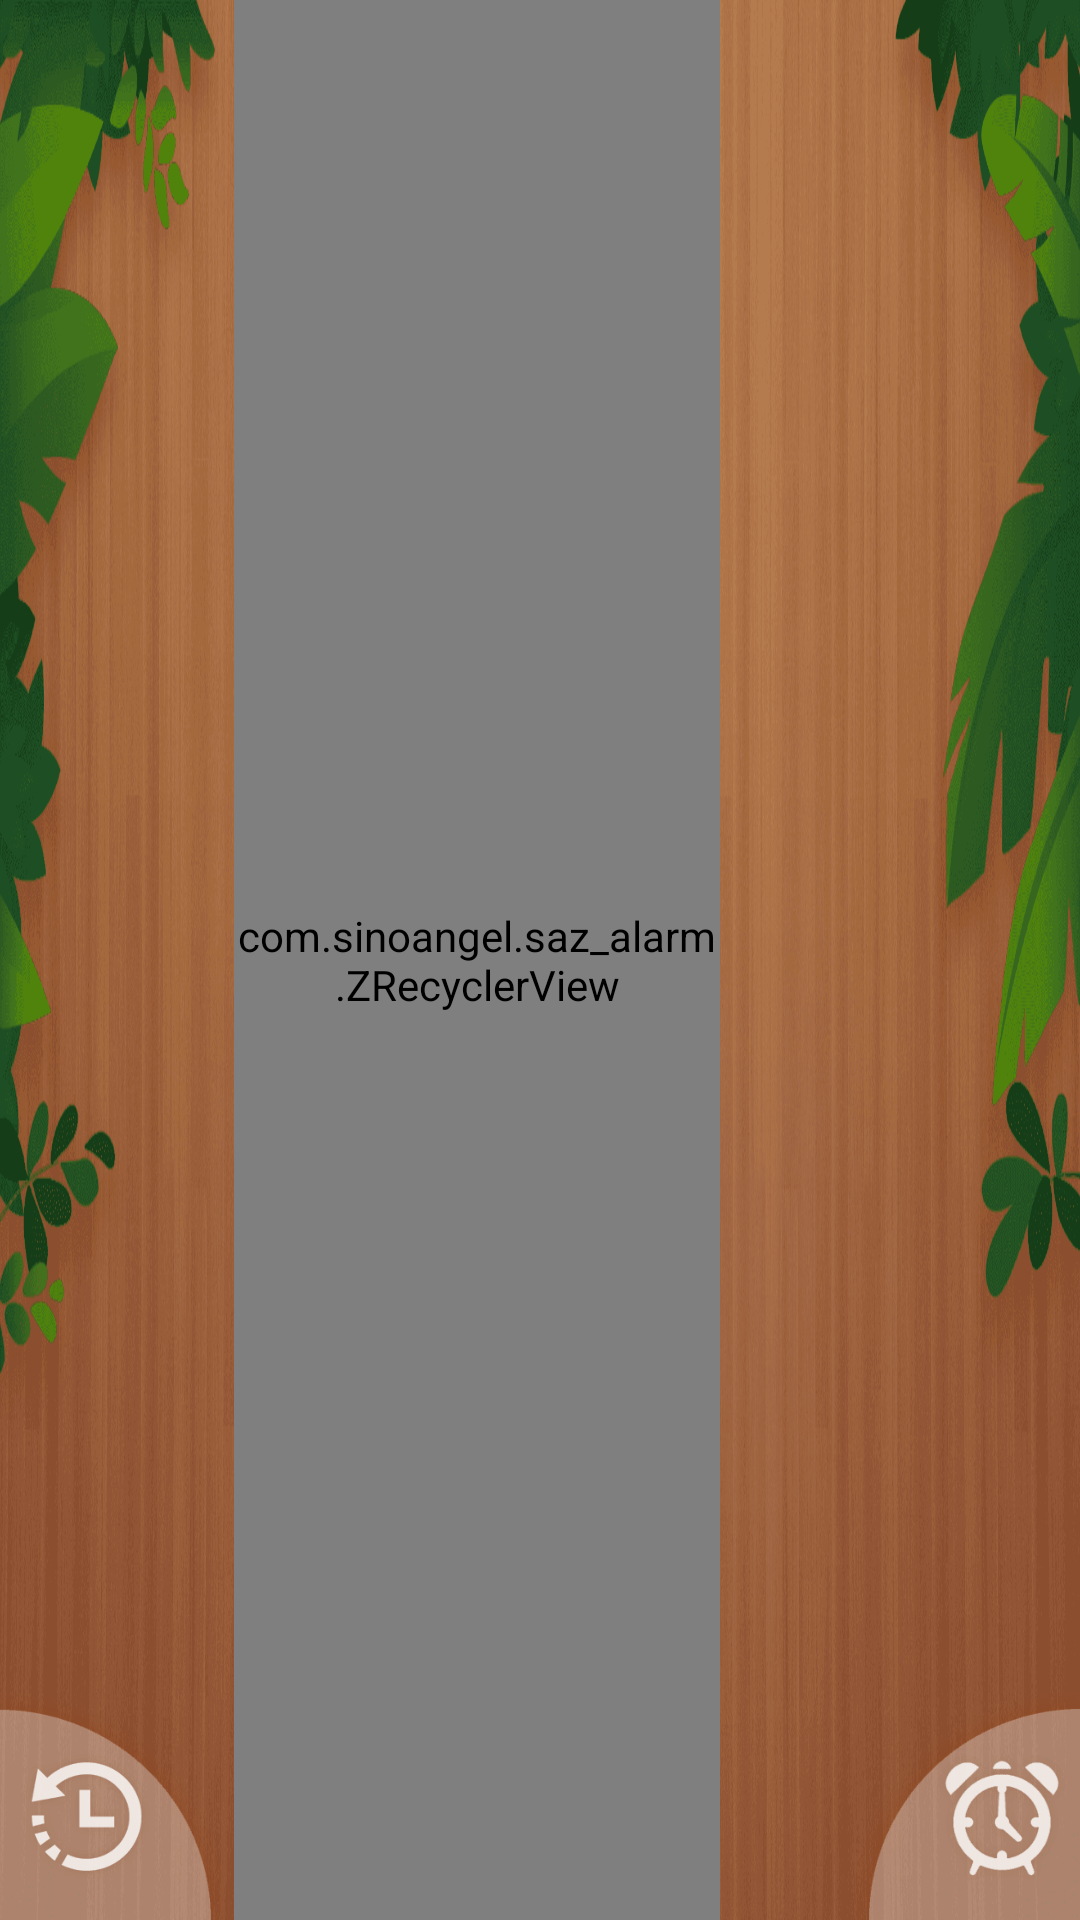

Android layout source for this screen:
<!-- AndroidManifest.xml: application theme AppTheme -->
<!-- res/layout/activity_alarm.xml -->
<?xml version="1.0" encoding="utf-8"?>
<RelativeLayout xmlns:android="http://schemas.android.com/apk/res/android"
    android:layout_width="match_parent"
    android:layout_height="match_parent"
    android:background="@mipmap/alarm_bk">

    <LinearLayout
        android:layout_width="match_parent"
        android:layout_height="match_parent"
        android:layout_alignParentStart="true"
        android:layout_alignParentTop="true"
        android:gravity="bottom"
        android:orientation="horizontal">

        <View
            android:id="@+id/iv_timer"
            android:layout_width="@dimen/sw600_130dp"
            android:layout_height="@dimen/sw600_130dp"
            android:background="@drawable/btn_alarm_timer" />

        <com.sinoangel.saz_alarm.ZRecyclerView
            android:id="@+id/rv_list"
            android:layout_width="0dp"
            android:layout_height="match_parent"
            android:layout_marginRight="@dimen/sw600_70dp"
            android:layout_weight="1"
            android:overScrollMode="never" />

        <View
            android:id="@+id/iv_alarm"
            android:layout_width="@dimen/sw600_130dp"
            android:layout_height="@dimen/sw600_130dp"
            android:background="@drawable/btn_alarm_alarm" />
    </LinearLayout>


    <LinearLayout
        android:id="@+id/ll_noDate"
        android:layout_width="wrap_content"
        android:layout_height="wrap_content"
        android:layout_centerInParent="true"
        android:orientation="vertical"
        android:visibility="gone">

        <RelativeLayout
            android:layout_width="@dimen/sw600_500dp"
            android:layout_height="@dimen/sw600_196dp"
            android:background="@mipmap/alarm_dialog_b"
            android:paddingBottom="@dimen/sw600_20dp"
            android:paddingLeft="@dimen/sw600_170dp"
            android:paddingRight="@dimen/sw600_20dp"
            android:paddingTop="@dimen/sw600_40dp">

            <TextView
                android:layout_width="match_parent"
                android:layout_height="match_parent"
                android:gravity="center_vertical"
                android:text="@string/noAlarm"
                android:textColor="@color/font_white"
                android:textSize="@dimen/sw600_25sp" />
        </RelativeLayout>

        <LinearLayout
            android:layout_width="match_parent"
            android:layout_height="wrap_content"
            android:gravity="center"
            android:orientation="horizontal"
            android:paddingTop="@dimen/sw600_10dp">

            <ImageView
                android:id="@+id/iv_add_timer"
                android:layout_width="@dimen/sw600_100dp"
                android:layout_height="@dimen/sw600_100dp"
                android:src="@drawable/btn_alarm_timer_yuan" />

            <ImageView
                android:id="@+id/iv_add_alarm"
                android:layout_width="@dimen/sw600_100dp"
                android:layout_height="@dimen/sw600_100dp"
                android:layout_marginLeft="@dimen/sw600_25dp"
                android:src="@drawable/btn_alarm_alarm_yuan" />

        </LinearLayout>
    </LinearLayout>


    <ImageView
        android:id="@+id/iv_bulr"
        android:layout_width="match_parent"
        android:layout_height="match_parent"
        android:scaleType="fitXY"
        android:visibility="gone" />
</RelativeLayout>
<!-- resources referenced by this layout -->
<resources>
  <color name="font_white">#ffffff</color>
  <dimen name="sw600_100dp">80dp</dimen>
  <dimen name="sw600_10dp">8dp</dimen>
  <dimen name="sw600_130dp">104dp</dimen>
  <dimen name="sw600_170dp">136dp</dimen>
  <dimen name="sw600_196dp">156dp</dimen>
  <dimen name="sw600_20dp">16dp</dimen>
  <dimen name="sw600_25dp">20dp</dimen>
  <dimen name="sw600_25sp">20sp</dimen>
  <dimen name="sw600_40dp">32dp</dimen>
  <dimen name="sw600_500dp">400dp</dimen>
  <dimen name="sw600_70dp">56dp</dimen>
  <!-- drawable btn_alarm_alarm (drawable) -->
  <?xml version="1.0" encoding="utf-8"?>
  <selector xmlns:android="http://schemas.android.com/apk/res/android">
      <item android:drawable="@mipmap/alarm_naozhong_pre" android:state_pressed="true"></item>
      <item android:drawable="@mipmap/alarm_naozhong"></item>
  
  </selector>
  <!-- drawable btn_alarm_alarm_yuan (drawable) -->
  <?xml version="1.0" encoding="utf-8"?>
  <selector xmlns:android="http://schemas.android.com/apk/res/android">
      <item android:drawable="@mipmap/alarm_btn_alarm_pre" android:state_pressed="true"></item>
      <item android:drawable="@mipmap/alarm_btn_alarm"></item>
  
  </selector>
  <!-- drawable btn_alarm_timer (drawable) -->
  <?xml version="1.0" encoding="utf-8"?>
  <selector xmlns:android="http://schemas.android.com/apk/res/android">
      <item android:drawable="@mipmap/alarm_timer_pre" android:state_pressed="true"></item>
      <item android:drawable="@mipmap/alarm_timer"></item>
  
  </selector>
  <!-- drawable btn_alarm_timer_yuan (drawable) -->
  <?xml version="1.0" encoding="utf-8"?>
  <selector xmlns:android="http://schemas.android.com/apk/res/android">
      <item android:drawable="@mipmap/alarm_btn_timer_pre" android:state_pressed="true"></item>
      <item android:drawable="@mipmap/alarm_btn_timer"></item>
  
  </selector>
  <!-- mipmap alarm_bk: png bitmap (mipmap-xhdpi, 517163 bytes) -->
  <!-- mipmap alarm_dialog_b: png bitmap (mipmap-xxhdpi, 15535 bytes) -->
  <string name="noAlarm">There’s no alarm. Please add new alarm!</string>
  <style name="AppTheme" parent="Theme.AppCompat.Light.DarkActionBar">
          
          <item name="colorPrimary">@color/colorPrimary</item>
          <item name="colorPrimaryDark">@color/colorPrimaryDark</item>
          <item name="colorAccent">@color/colorAccent</item>
          <item name="android:typeface">sans</item>
          <item name="android:windowNoTitle">true</item>
          <item name="android:windowFullscreen">true</item>
      </style>
  <!-- not gathered from this repository: default colours our renderer supplied (Android Studio template values) -->
  <color name="colorPrimary">#FF6200EE</color>
  <color name="colorPrimaryDark">#FF3700B3</color>
  <color name="colorAccent">#FF03DAC5</color>
</resources>
